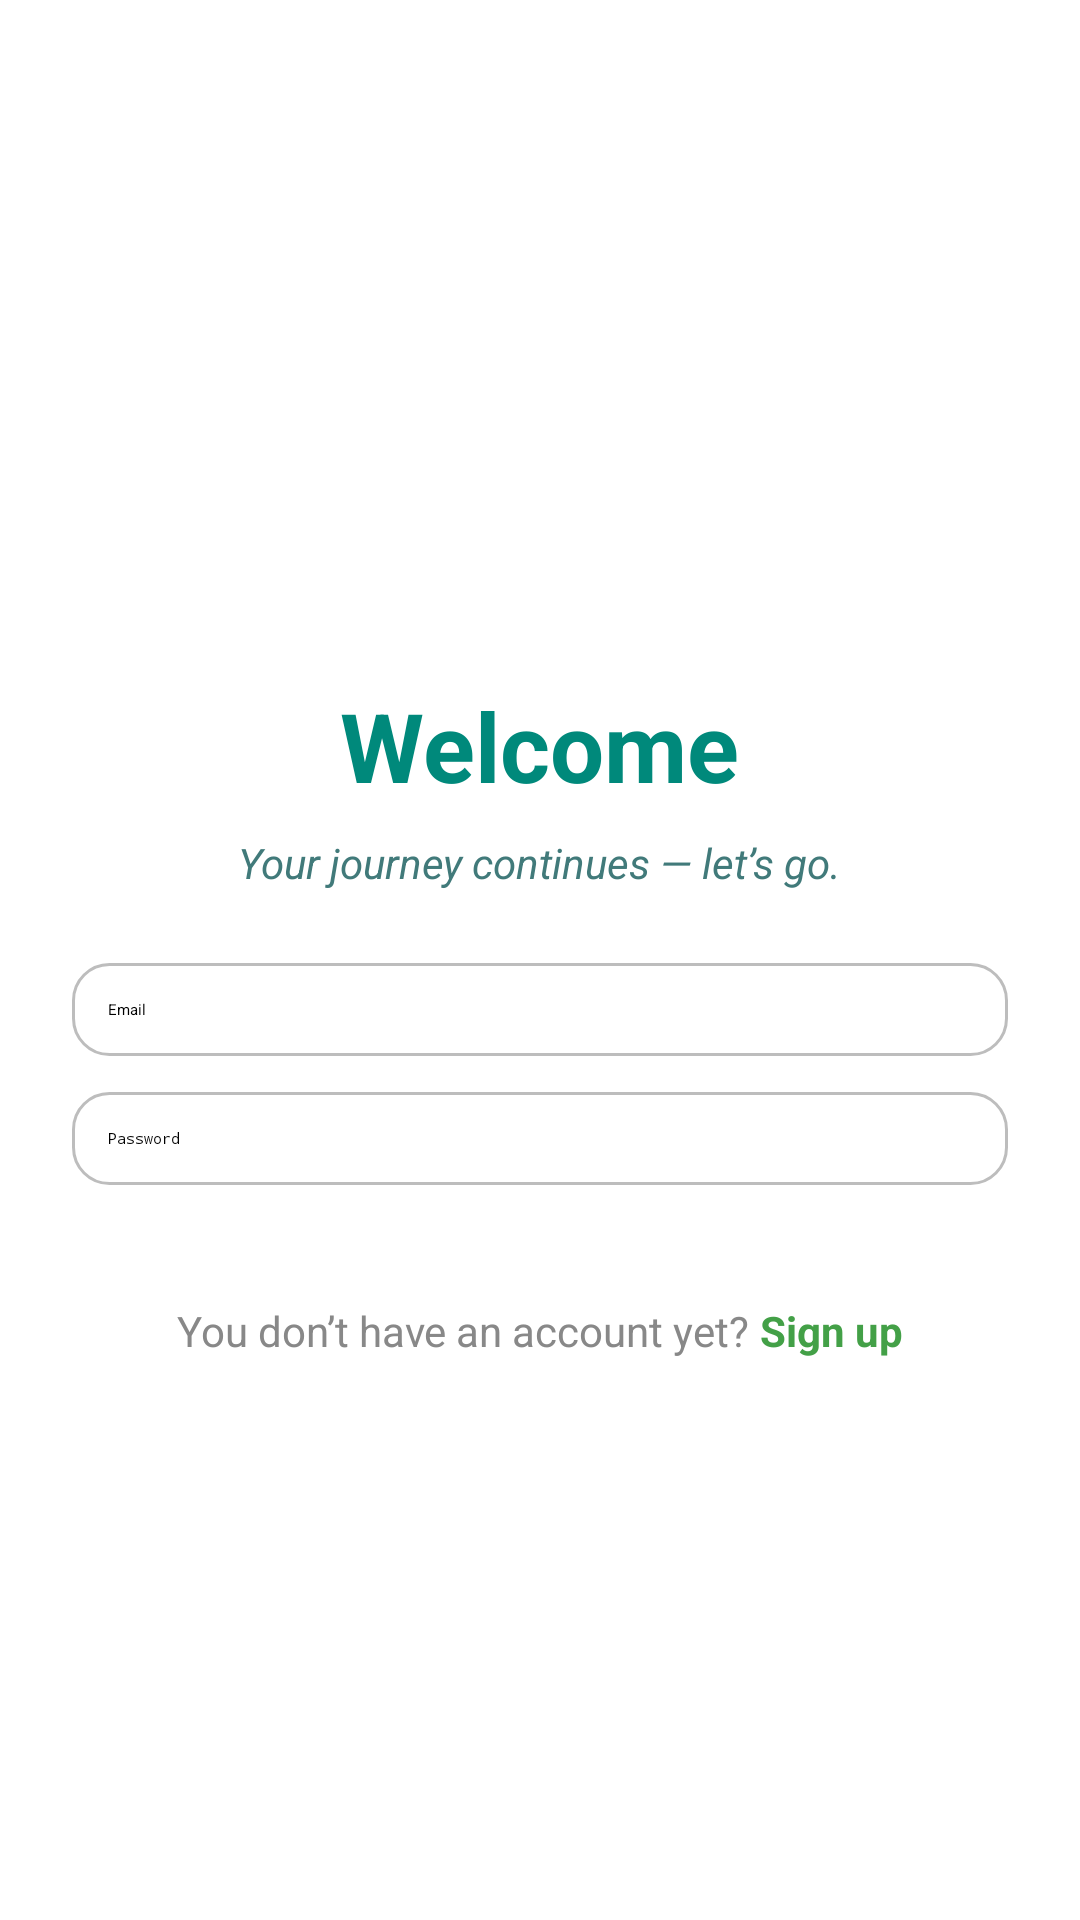

Produce the Android XML layout that renders to this screen, including the resource entries it uses.
<!-- AndroidManifest.xml: activity theme Theme.ASS_PRM392 -->
<!-- res/layout/activity_login.xml -->
<?xml version="1.0" encoding="utf-8"?>
<FrameLayout xmlns:android="http://schemas.android.com/apk/res/android"
    xmlns:app="http://schemas.android.com/apk/res-auto"
    android:layout_width="match_parent"
    android:layout_height="match_parent">

    
    <ImageView
        android:id="@+id/backgroundImage"
        android:layout_width="match_parent"
        android:layout_height="match_parent"
        android:alpha="0.5"
        android:scaleType="fitXY"
        android:src="@drawable/bg_login2" />

    
    <ScrollView
        android:layout_width="match_parent"
        android:layout_height="match_parent"
        android:fillViewport="true">

        <LinearLayout
            android:layout_width="match_parent"
            android:layout_height="wrap_content"
            android:orientation="vertical"
            android:gravity="center"
            android:padding="24dp">

            
            <TextView
                android:id="@+id/txtTitle"
                android:layout_width="wrap_content"
                android:layout_height="wrap_content"
                android:text="Welcome"
                android:textSize="32sp"
                android:textStyle="bold"
                android:textColor="#00897B"
                android:layout_marginTop="40dp"
                android:layout_marginBottom="8dp" />

            <TextView
                android:id="@+id/txtSubtitle"
                android:layout_width="wrap_content"
                android:layout_height="wrap_content"
                android:text="Your journey continues — let’s go."
                android:textSize="14sp"
                android:textColor="#417A7A"
                android:textStyle="italic"
                android:layout_marginBottom="24dp" />

            
            <EditText
                android:id="@+id/editTextEmail"
                android:layout_width="match_parent"
                android:layout_height="wrap_content"
                android:hint="Email"
                android:inputType="textEmailAddress"
                android:padding="12dp"
                android:background="@drawable/edittext_bg"
                android:layout_marginBottom="12dp" />

            
            <EditText
                android:id="@+id/editTextPassword"
                android:layout_width="match_parent"
                android:layout_height="wrap_content"
                android:hint="Password"
                android:inputType="textPassword"
                android:padding="12dp"
                android:background="@drawable/edittext_bg"
                android:layout_marginBottom="16dp" />

            
            <Button
                android:id="@+id/btnLogin"
                android:layout_width="match_parent"
                android:layout_height="wrap_content"
                android:text="Login"
                android:textColor="@android:color/white"
                android:backgroundTint="#00897B"
                android:layout_marginBottom="16dp" />

            
            <LinearLayout
                android:orientation="horizontal"
                android:layout_width="wrap_content"
                android:layout_height="wrap_content"
                android:layout_gravity="center">

                <TextView
                    android:text="You don’t have an account yet?"
                    android:layout_width="wrap_content"
                    android:layout_height="wrap_content"
                    android:textColor="#888888"
                    android:textSize="14sp" />

                <TextView
                    android:id="@+id/signUpClickable"
                    android:text=" Sign up"
                    android:layout_width="wrap_content"
                    android:layout_height="wrap_content"
                    android:textColor="#43A047"
                    android:textStyle="bold"
                    android:textSize="14sp"
                    android:clickable="true"
                    android:focusable="true" />
            </LinearLayout>

        </LinearLayout>
    </ScrollView>
</FrameLayout>
<!-- resources referenced by this layout -->
<resources>
  <!-- drawable edittext_bg (drawable) -->
  <?xml version="1.0" encoding="utf-8"?>
  <shape xmlns:android="http://schemas.android.com/apk/res/android" android:shape="rectangle">
      <solid android:color="#FFFFFF" />
      <corners android:radius="12dp"/>
      <stroke android:width="1dp" android:color="#BDBDBD"/>
  </shape>
  <style name="Theme.ASS_PRM392" parent="Base.Theme.ASS_PRM392">
      
      <item name="android:navigationBarColor">@android:color/transparent</item>
      <item name="android:statusBarColor">@android:color/transparent</item>
      <item name="android:windowLightStatusBar">?attr/isLightTheme</item>
    </style>
</resources>
